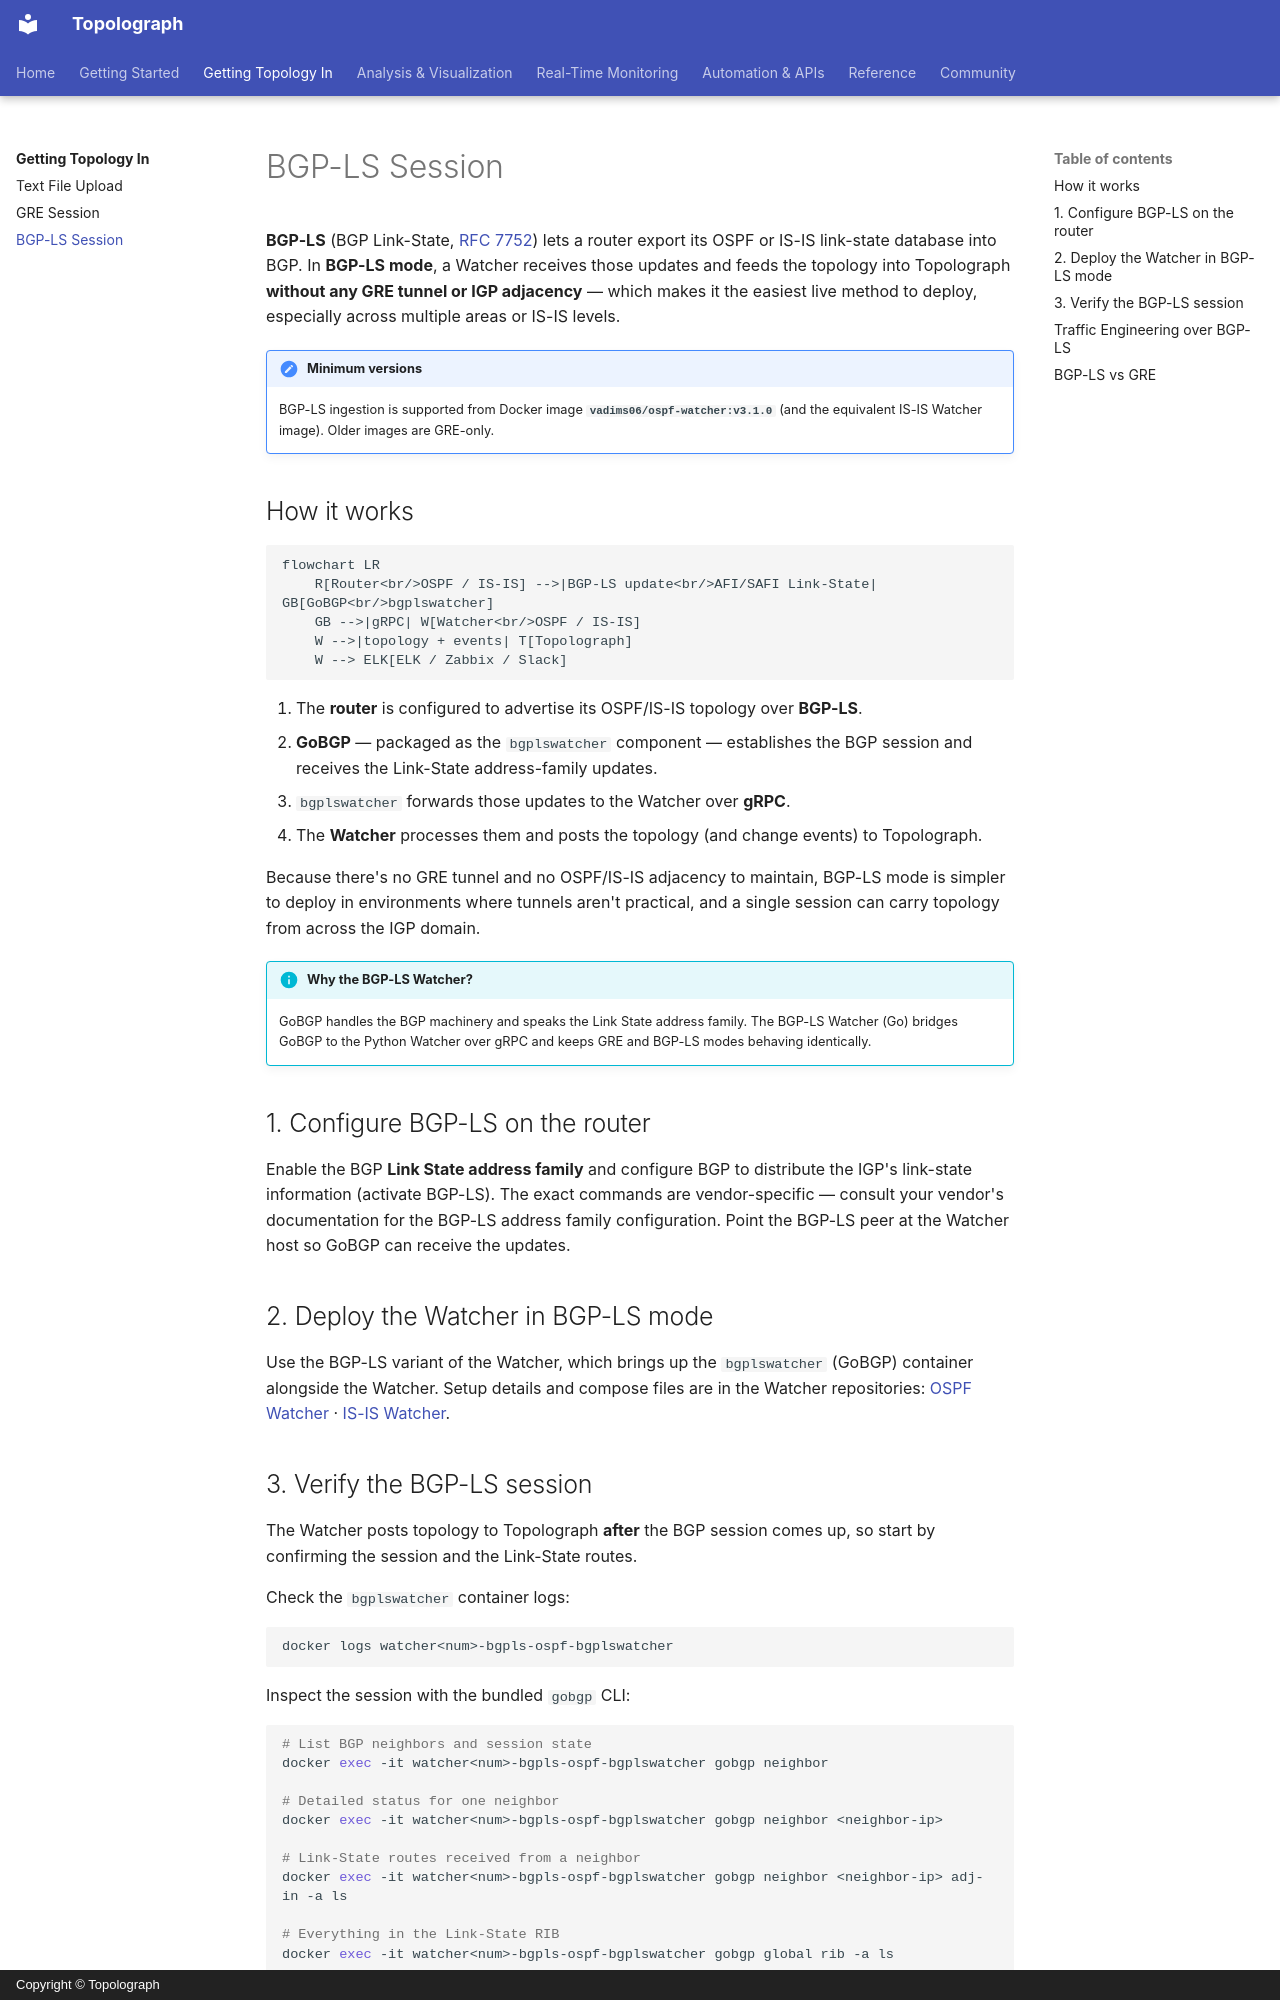

repository: Vadims06/topolograph · page: ingestion/bgp-ls/index.html · generator: mkdocs · copyright: Copyright © Topolograph

# BGP-LS Session

**BGP-LS** (BGP Link-State, [RFC 7752](https://datatracker.ietf.org/doc/html/rfc7752))
lets a router export its OSPF or IS-IS link-state database into BGP. In **BGP-LS
mode**, a Watcher receives those updates and feeds the topology into Topolograph
**without any GRE tunnel or IGP adjacency** — which makes it the easiest live
method to deploy, especially across multiple areas or IS-IS levels.

!!! note "Minimum versions"
    BGP-LS ingestion is supported from Docker image
    **`vadims06/ospf-watcher:v3.1.0`** (and the equivalent IS-IS Watcher image).
    Older images are GRE-only.

## How it works

```mermaid
flowchart LR
    R[Router<br/>OSPF / IS-IS] -->|BGP-LS update<br/>AFI/SAFI Link-State| GB[GoBGP<br/>bgplswatcher]
    GB -->|gRPC| W[Watcher<br/>OSPF / IS-IS]
    W -->|topology + events| T[Topolograph]
    W --> ELK[ELK / Zabbix / Slack]
```

1. The **router** is configured to advertise its OSPF/IS-IS topology over
   **BGP-LS**.
2. **GoBGP** — packaged as the `bgplswatcher` component — establishes the BGP
   session and receives the Link-State address-family updates.
3. `bgplswatcher` forwards those updates to the Watcher over **gRPC**.
4. The **Watcher** processes them and posts the topology (and change events) to
   Topolograph.

Because there's no GRE tunnel and no OSPF/IS-IS adjacency to maintain, BGP-LS
mode is simpler to deploy in environments where tunnels aren't practical, and a
single session can carry topology from across the IGP domain.

!!! info "Why the BGP-LS Watcher?"
    GoBGP handles the BGP machinery and speaks the Link State address family.
    The BGP-LS Watcher (Go) bridges GoBGP to the Python Watcher over gRPC and
    keeps GRE and BGP-LS modes behaving identically.

## 1. Configure BGP-LS on the router

Enable the BGP **Link State address family** and configure BGP to distribute the
IGP's link-state information (activate BGP-LS). The exact commands are
vendor-specific — consult your vendor's documentation for the BGP-LS address
family configuration. Point the BGP-LS peer at the Watcher host so GoBGP can
receive the updates.

## 2. Deploy the Watcher in BGP-LS mode

Use the BGP-LS variant of the Watcher, which brings up the `bgplswatcher`
(GoBGP) container alongside the Watcher. Setup details and compose files are in
the Watcher repositories:
[OSPF Watcher](https://github.com/Vadims06/ospfwatcher) ·
[IS-IS Watcher](https://github.com/Vadims06/isiswatcher).
